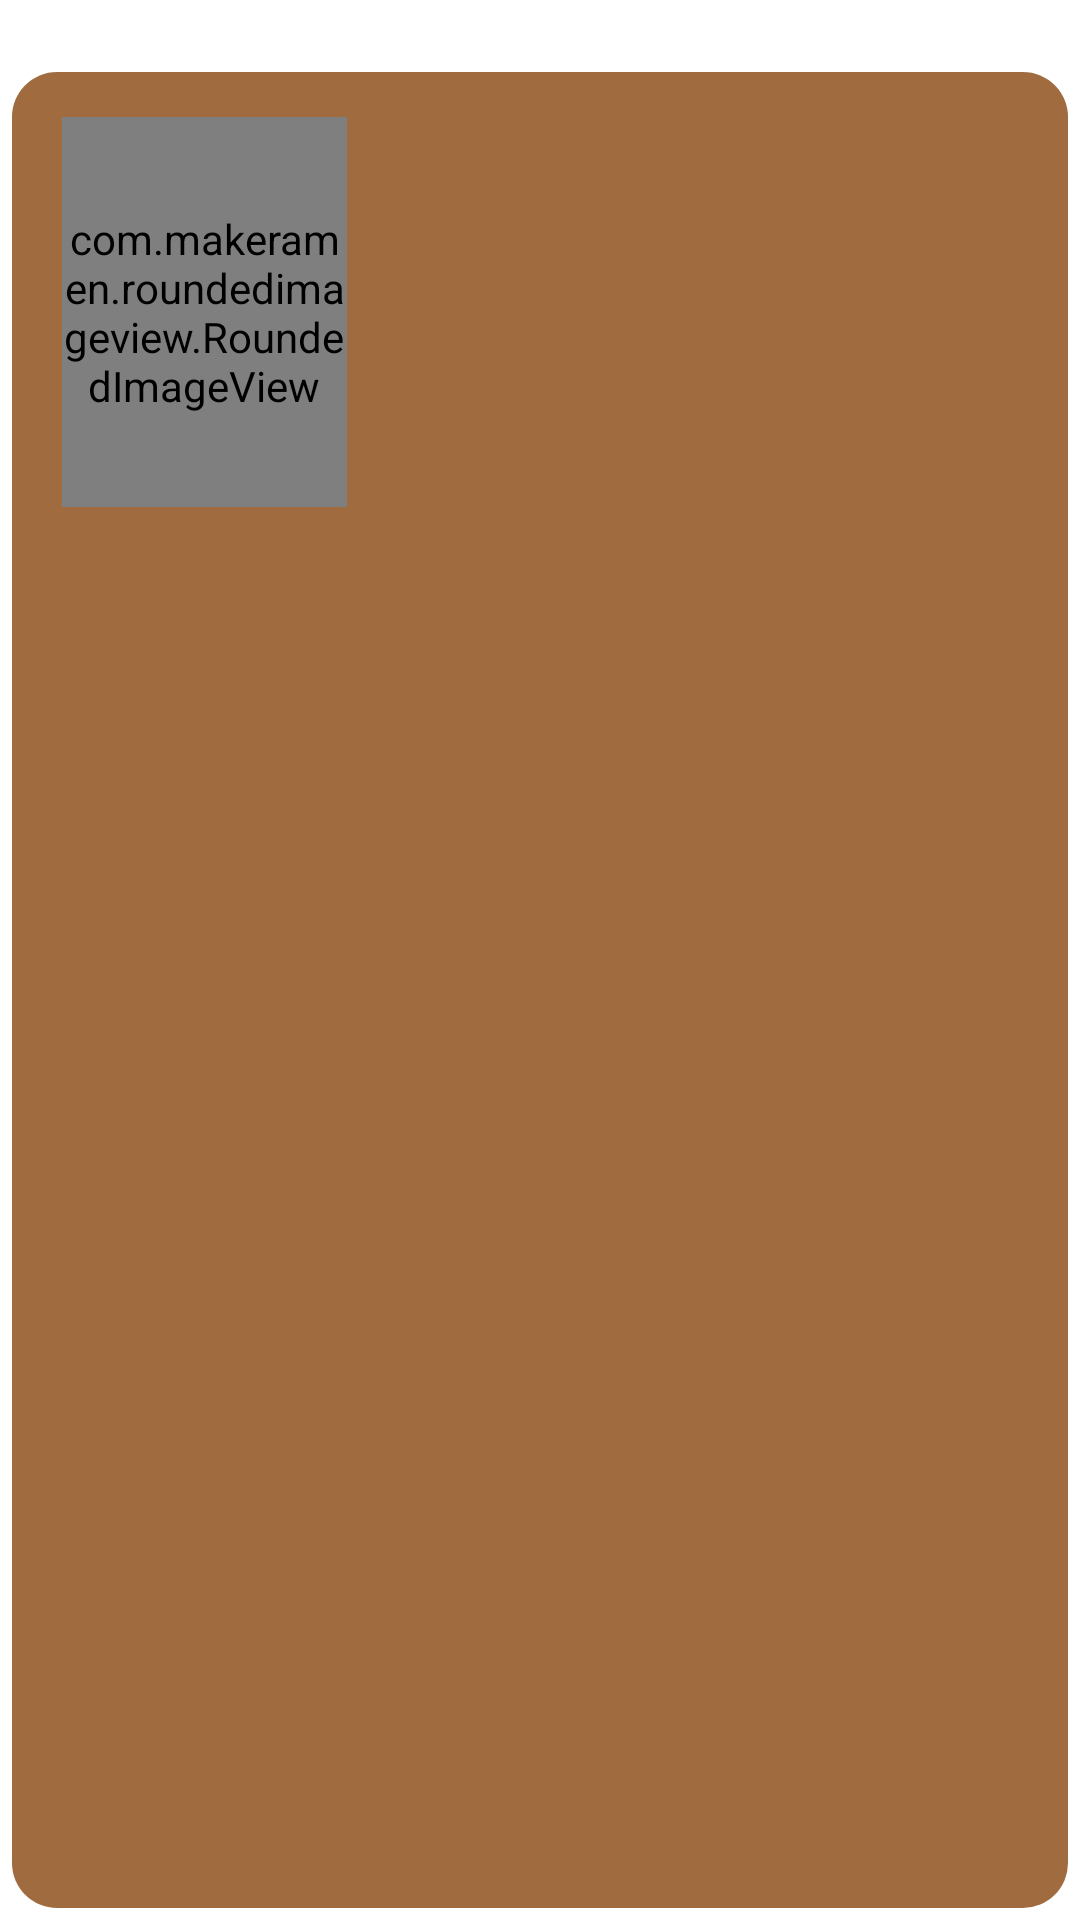

Here is an Android app screen rendered from its layout file. Give the layout XML and the strings, colors and styles it references.
<!-- AndroidManifest.xml: application theme Theme.HarryPotterApi -->
<!-- res/layout/staff_element.xml -->
<?xml version="1.0" encoding="utf-8"?>
<androidx.constraintlayout.widget.ConstraintLayout xmlns:android="http://schemas.android.com/apk/res/android"
    xmlns:app="http://schemas.android.com/apk/res-auto"
    xmlns:tools="http://schemas.android.com/tools"
    android:layout_width="match_parent"
    android:layout_height="wrap_content"
    android:padding="4dp">

    <View
        android:id="@+id/view"
        android:layout_width="match_parent"
        android:layout_height="0dp"
        android:background="@drawable/character_background"
        android:paddingBottom="10dp"
        app:layout_constraintBottom_toBottomOf="parent"
        app:layout_constraintTop_toTopOf="@+id/guideline2"
        tools:layout_editor_absoluteX="dp" />

    <com.makeramen.roundedimageview.RoundedImageView
        android:id="@+id/ivStaff"
        android:layout_width="95dp"
        android:layout_height="130dp"
        android:layout_marginStart="3dp"
        android:layout_marginEnd="5dp"
        android:scaleType="centerCrop"
        app:layout_constraintBottom_toTopOf="@+id/guideline3"
        app:layout_constraintEnd_toStartOf="@+id/guideline"
        app:layout_constraintStart_toStartOf="@+id/view"
        app:layout_constraintTop_toTopOf="@+id/guideline2" />

    <androidx.constraintlayout.widget.Guideline
        android:id="@+id/guideline"
        android:layout_width="wrap_content"
        android:layout_height="wrap_content"
        android:orientation="vertical"
        app:layout_constraintGuide_begin="130dp" />

    <androidx.constraintlayout.widget.Guideline
        android:id="@+id/guideline2"
        android:layout_width="wrap_content"
        android:layout_height="wrap_content"
        android:orientation="horizontal"
        app:layout_constraintGuide_begin="20dp" />

    <androidx.constraintlayout.widget.Guideline
        android:id="@+id/guideline3"
        android:layout_width="wrap_content"
        android:layout_height="wrap_content"
        android:orientation="horizontal"
        app:layout_constraintGuide_begin="180dp" />

    <androidx.constraintlayout.widget.Guideline
        android:id="@+id/guideline4"
        android:layout_width="wrap_content"
        android:layout_height="wrap_content"
        android:orientation="horizontal"
        app:layout_constraintGuide_begin="90dp" />

    <androidx.constraintlayout.widget.Guideline
        android:id="@+id/guideline5"
        android:layout_width="wrap_content"
        android:layout_height="wrap_content"
        android:orientation="horizontal"
        app:layout_constraintGuide_begin="135dp" />

    <TextView
        android:id="@+id/name"
        android:layout_width="wrap_content"
        android:layout_height="wrap_content"
        android:text=""
        android:textColor="@color/white"
        android:textStyle="bold"
        android:textSize="25sp"
        android:padding="10dp"
        app:layout_constraintBottom_toTopOf="@+id/guideline4"
        app:layout_constraintEnd_toEndOf="parent"
        app:layout_constraintHorizontal_bias="0.491"
        app:layout_constraintStart_toStartOf="@+id/guideline"
        app:layout_constraintTop_toTopOf="@+id/guideline2"
        app:layout_constraintVertical_bias="0.972"
        tools:text="Nombre" />

    <TextView
        android:id="@+id/actor"
        android:layout_width="wrap_content"
        android:layout_height="wrap_content"
        android:text=""
        android:textColor="@color/white"
        android:textSize="20sp"
        android:padding="10dp"
        app:layout_constraintBottom_toTopOf="@+id/guideline5"
        app:layout_constraintEnd_toEndOf="parent"
        app:layout_constraintHorizontal_bias="0.008"
        app:layout_constraintStart_toStartOf="@+id/guideline"
        app:layout_constraintTop_toTopOf="@+id/guideline4"
        app:layout_constraintVertical_bias="1.0"
        tools:text="Actor" />

    <TextView
        android:id="@+id/house"
        android:layout_width="wrap_content"
        android:layout_height="wrap_content"
        android:text=""
        android:textColor="@color/white"
        android:textSize="20sp"
        android:padding="10dp"
        app:layout_constraintBottom_toTopOf="@+id/guideline3"
        app:layout_constraintEnd_toEndOf="parent"
        app:layout_constraintHorizontal_bias="0.009"
        app:layout_constraintStart_toStartOf="@+id/guideline"
        app:layout_constraintTop_toTopOf="@+id/guideline5"
        app:layout_constraintVertical_bias="1.0"
        tools:text="Casa"/>
</androidx.constraintlayout.widget.ConstraintLayout>
<!-- resources referenced by this layout -->
<resources>
  <color name="white">#FFFFFFFF</color>
  <!-- drawable character_background (drawable) -->
  <?xml version="1.0" encoding="utf-8"?>
  <shape xmlns:android="http://schemas.android.com/apk/res/android">
      <solid android:color="@color/gray_background"/>
      <corners android:radius="15dp"/>
  </shape>
  <style name="Theme.HarryPotterApi" parent="Theme.MaterialComponents.DayNight.DarkActionBar">
          
          <item name="colorPrimary">@color/purple_500</item>
          <item name="colorPrimaryVariant">@color/purple_700</item>
          <item name="colorOnPrimary">@color/white</item>
          
          <item name="colorSecondary">@color/teal_200</item>
          <item name="colorSecondaryVariant">@color/teal_700</item>
          <item name="colorOnSecondary">@color/black</item>
          
          <item name="android:statusBarColor">?attr/colorPrimaryVariant</item>
          
      </style>
  <color name="gray_background">#a06c3f</color>
  <color name="purple_500">#FF6200EE</color>
  <color name="purple_700">#FF3700B3</color>
  <color name="teal_200">#FF03DAC5</color>
  <color name="teal_700">#FF018786</color>
  <color name="black">#FF000000</color>
</resources>
